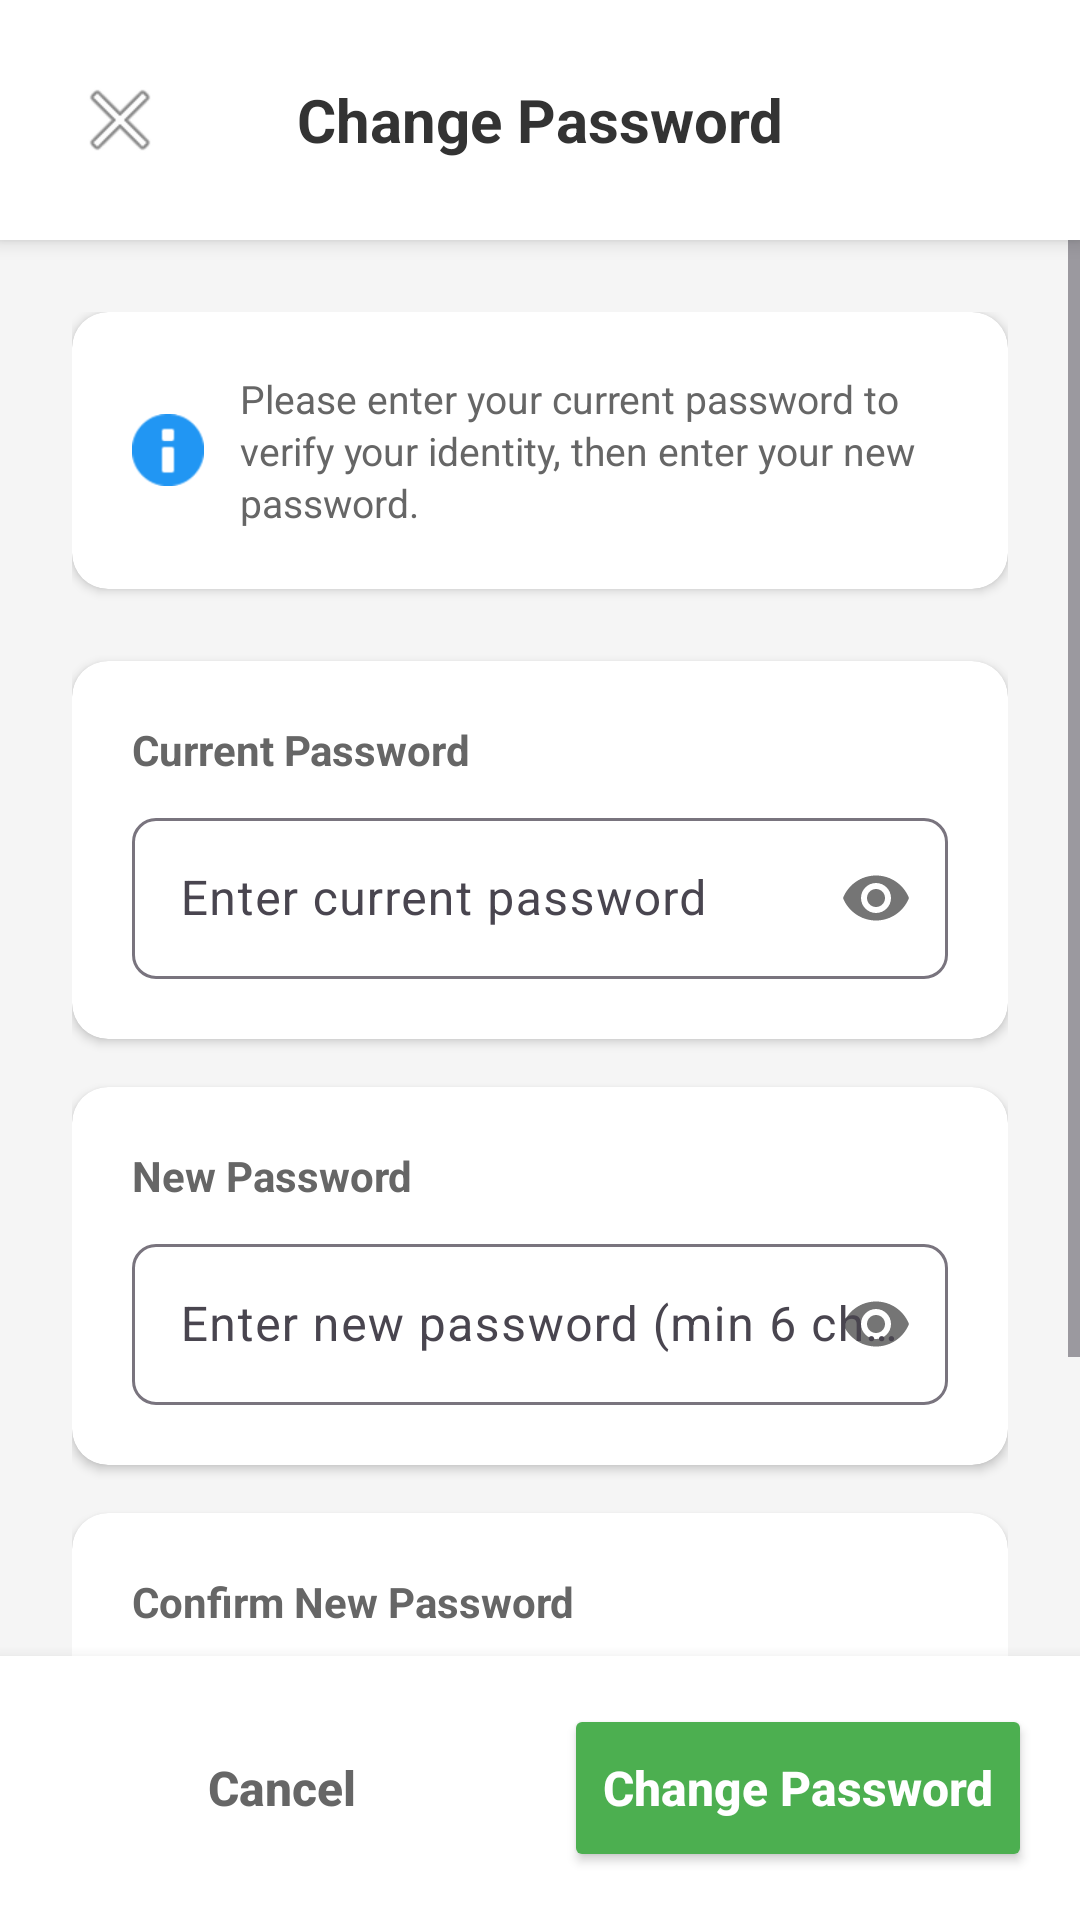

Here is an Android app screen rendered from its layout file. Give the layout XML and the strings, colors and styles it references.
<!-- AndroidManifest.xml: application theme Theme.FPTCOMICAPP -->
<!-- res/layout/activity_change_password.xml -->
<?xml version="1.0" encoding="utf-8"?>
<LinearLayout xmlns:android="http://schemas.android.com/apk/res/android"
    xmlns:app="http://schemas.android.com/apk/res-auto"
    android:layout_width="match_parent"
    android:layout_height="match_parent"
    android:orientation="vertical"
    android:background="#F5F5F5">

    
    <LinearLayout
        android:layout_width="match_parent"
        android:layout_height="wrap_content"
        android:orientation="horizontal"
        android:padding="16dp"
        android:background="@android:color/white"
        android:elevation="4dp"
        android:gravity="center_vertical">

        <ImageButton
            android:id="@+id/btnBack"
            android:layout_width="48dp"
            android:layout_height="48dp"
            android:background="?attr/selectableItemBackgroundBorderless"
            android:src="@android:drawable/ic_menu_close_clear_cancel"
            android:contentDescription="Back"
            android:onClick="finish"/>

        <TextView
            android:layout_width="0dp"
            android:layout_height="wrap_content"
            android:layout_weight="1"
            android:text="Change Password"
            android:textSize="20sp"
            android:textStyle="bold"
            android:textColor="#333333"
            android:gravity="center"/>

        <View
            android:layout_width="48dp"
            android:layout_height="48dp"/>

    </LinearLayout>

    <ScrollView
        android:layout_width="match_parent"
        android:layout_height="0dp"
        android:layout_weight="1">

        <LinearLayout
            android:layout_width="match_parent"
            android:layout_height="wrap_content"
            android:orientation="vertical"
            android:padding="24dp">

            
            <androidx.cardview.widget.CardView
                android:layout_width="match_parent"
                android:layout_height="wrap_content"
                app:cardCornerRadius="12dp"
                app:cardElevation="2dp"
                android:layout_marginBottom="24dp">

                <LinearLayout
                    android:layout_width="match_parent"
                    android:layout_height="wrap_content"
                    android:orientation="vertical"
                    android:padding="20dp">

                    <LinearLayout
                        android:layout_width="match_parent"
                        android:layout_height="wrap_content"
                        android:orientation="horizontal"
                        android:gravity="center_vertical">

                        <ImageView
                            android:layout_width="24dp"
                            android:layout_height="24dp"
                            android:src="@android:drawable/ic_dialog_info"
                            android:layout_marginEnd="12dp"
                            app:tint="#2196F3" />

                        <TextView
                            android:layout_width="0dp"
                            android:layout_height="wrap_content"
                            android:layout_weight="1"
                            android:text="Please enter your current password to verify your identity, then enter your new password."
                            android:textSize="13sp"
                            android:textColor="#666666"
                            android:lineSpacingExtra="2dp"/>

                    </LinearLayout>

                </LinearLayout>

            </androidx.cardview.widget.CardView>

            
            <androidx.cardview.widget.CardView
                android:layout_width="match_parent"
                android:layout_height="wrap_content"
                app:cardCornerRadius="12dp"
                app:cardElevation="2dp"
                android:layout_marginBottom="16dp">

                <LinearLayout
                    android:layout_width="match_parent"
                    android:layout_height="wrap_content"
                    android:orientation="vertical"
                    android:padding="20dp">

                    <TextView
                        android:layout_width="wrap_content"
                        android:layout_height="wrap_content"
                        android:text="Current Password"
                        android:textSize="14sp"
                        android:textColor="#666666"
                        android:textStyle="bold"
                        android:layout_marginBottom="8dp"/>

                    <com.google.android.material.textfield.TextInputLayout
                        android:layout_width="match_parent"
                        android:layout_height="wrap_content"
                        app:boxBackgroundMode="outline"
                        app:boxCornerRadiusBottomEnd="8dp"
                        app:boxCornerRadiusBottomStart="8dp"
                        app:boxCornerRadiusTopEnd="8dp"
                        app:boxCornerRadiusTopStart="8dp"
                        app:passwordToggleEnabled="true">

                        <com.google.android.material.textfield.TextInputEditText
                            android:id="@+id/edtCurrentPassword"
                            android:layout_width="match_parent"
                            android:layout_height="wrap_content"
                            android:hint="Enter current password"
                            android:inputType="textPassword"
                            android:textSize="16sp"
                            android:padding="16dp"/>

                    </com.google.android.material.textfield.TextInputLayout>

                </LinearLayout>

            </androidx.cardview.widget.CardView>

            
            <androidx.cardview.widget.CardView
                android:layout_width="match_parent"
                android:layout_height="wrap_content"
                app:cardCornerRadius="12dp"
                app:cardElevation="2dp"
                android:layout_marginBottom="16dp">

                <LinearLayout
                    android:layout_width="match_parent"
                    android:layout_height="wrap_content"
                    android:orientation="vertical"
                    android:padding="20dp">

                    <TextView
                        android:layout_width="wrap_content"
                        android:layout_height="wrap_content"
                        android:text="New Password"
                        android:textSize="14sp"
                        android:textColor="#666666"
                        android:textStyle="bold"
                        android:layout_marginBottom="8dp"/>

                    <com.google.android.material.textfield.TextInputLayout
                        android:layout_width="match_parent"
                        android:layout_height="wrap_content"
                        app:boxBackgroundMode="outline"
                        app:boxCornerRadiusBottomEnd="8dp"
                        app:boxCornerRadiusBottomStart="8dp"
                        app:boxCornerRadiusTopEnd="8dp"
                        app:boxCornerRadiusTopStart="8dp"
                        app:passwordToggleEnabled="true">

                        <com.google.android.material.textfield.TextInputEditText
                            android:id="@+id/edtNewPassword"
                            android:layout_width="match_parent"
                            android:layout_height="wrap_content"
                            android:hint="Enter new password (min 6 characters)"
                            android:inputType="textPassword"
                            android:textSize="16sp"
                            android:padding="16dp"/>

                    </com.google.android.material.textfield.TextInputLayout>

                </LinearLayout>

            </androidx.cardview.widget.CardView>

            
            <androidx.cardview.widget.CardView
                android:layout_width="match_parent"
                android:layout_height="wrap_content"
                app:cardCornerRadius="12dp"
                app:cardElevation="2dp"
                android:layout_marginBottom="24dp">

                <LinearLayout
                    android:layout_width="match_parent"
                    android:layout_height="wrap_content"
                    android:orientation="vertical"
                    android:padding="20dp">

                    <TextView
                        android:layout_width="wrap_content"
                        android:layout_height="wrap_content"
                        android:text="Confirm New Password"
                        android:textSize="14sp"
                        android:textColor="#666666"
                        android:textStyle="bold"
                        android:layout_marginBottom="8dp"/>

                    <com.google.android.material.textfield.TextInputLayout
                        android:layout_width="match_parent"
                        android:layout_height="wrap_content"
                        app:boxBackgroundMode="outline"
                        app:boxCornerRadiusBottomEnd="8dp"
                        app:boxCornerRadiusBottomStart="8dp"
                        app:boxCornerRadiusTopEnd="8dp"
                        app:boxCornerRadiusTopStart="8dp"
                        app:passwordToggleEnabled="true">

                        <com.google.android.material.textfield.TextInputEditText
                            android:id="@+id/edtConfirmPassword"
                            android:layout_width="match_parent"
                            android:layout_height="wrap_content"
                            android:hint="Confirm new password"
                            android:inputType="textPassword"
                            android:textSize="16sp"
                            android:padding="16dp"/>

                    </com.google.android.material.textfield.TextInputLayout>

                </LinearLayout>

            </androidx.cardview.widget.CardView>

        </LinearLayout>

    </ScrollView>

    
    <LinearLayout
        android:layout_width="match_parent"
        android:layout_height="wrap_content"
        android:orientation="horizontal"
        android:padding="16dp"
        android:background="@android:color/white"
        android:elevation="8dp">

        <Button
            android:id="@+id/btnCancel"
            android:layout_width="0dp"
            android:layout_height="56dp"
            android:layout_weight="1"
            android:text="Cancel"
            android:textAllCaps="false"
            android:textSize="16sp"
            android:textStyle="bold"
            style="@style/Widget.AppCompat.Button.Borderless"
            android:textColor="#666666"
            android:layout_marginEnd="8dp"/>

        <Button
            android:id="@+id/btnChangePassword"
            android:layout_width="0dp"
            android:layout_height="56dp"
            android:layout_weight="1"
            android:text="Change Password"
            android:textAllCaps="false"
            android:textSize="16sp"
            android:textStyle="bold"
            android:backgroundTint="#4CAF50"
            android:textColor="@android:color/white"
            android:layout_marginStart="8dp"/>

    </LinearLayout>

</LinearLayout>
<!-- resources referenced by this layout -->
<resources>
  <style name="Theme.FPTCOMICAPP" parent="Base.Theme.FPTCOMICAPP" />
  <style name="Base.Theme.FPTCOMICAPP" parent="Theme.Material3.DayNight.NoActionBar">
          
          
      </style>
</resources>
